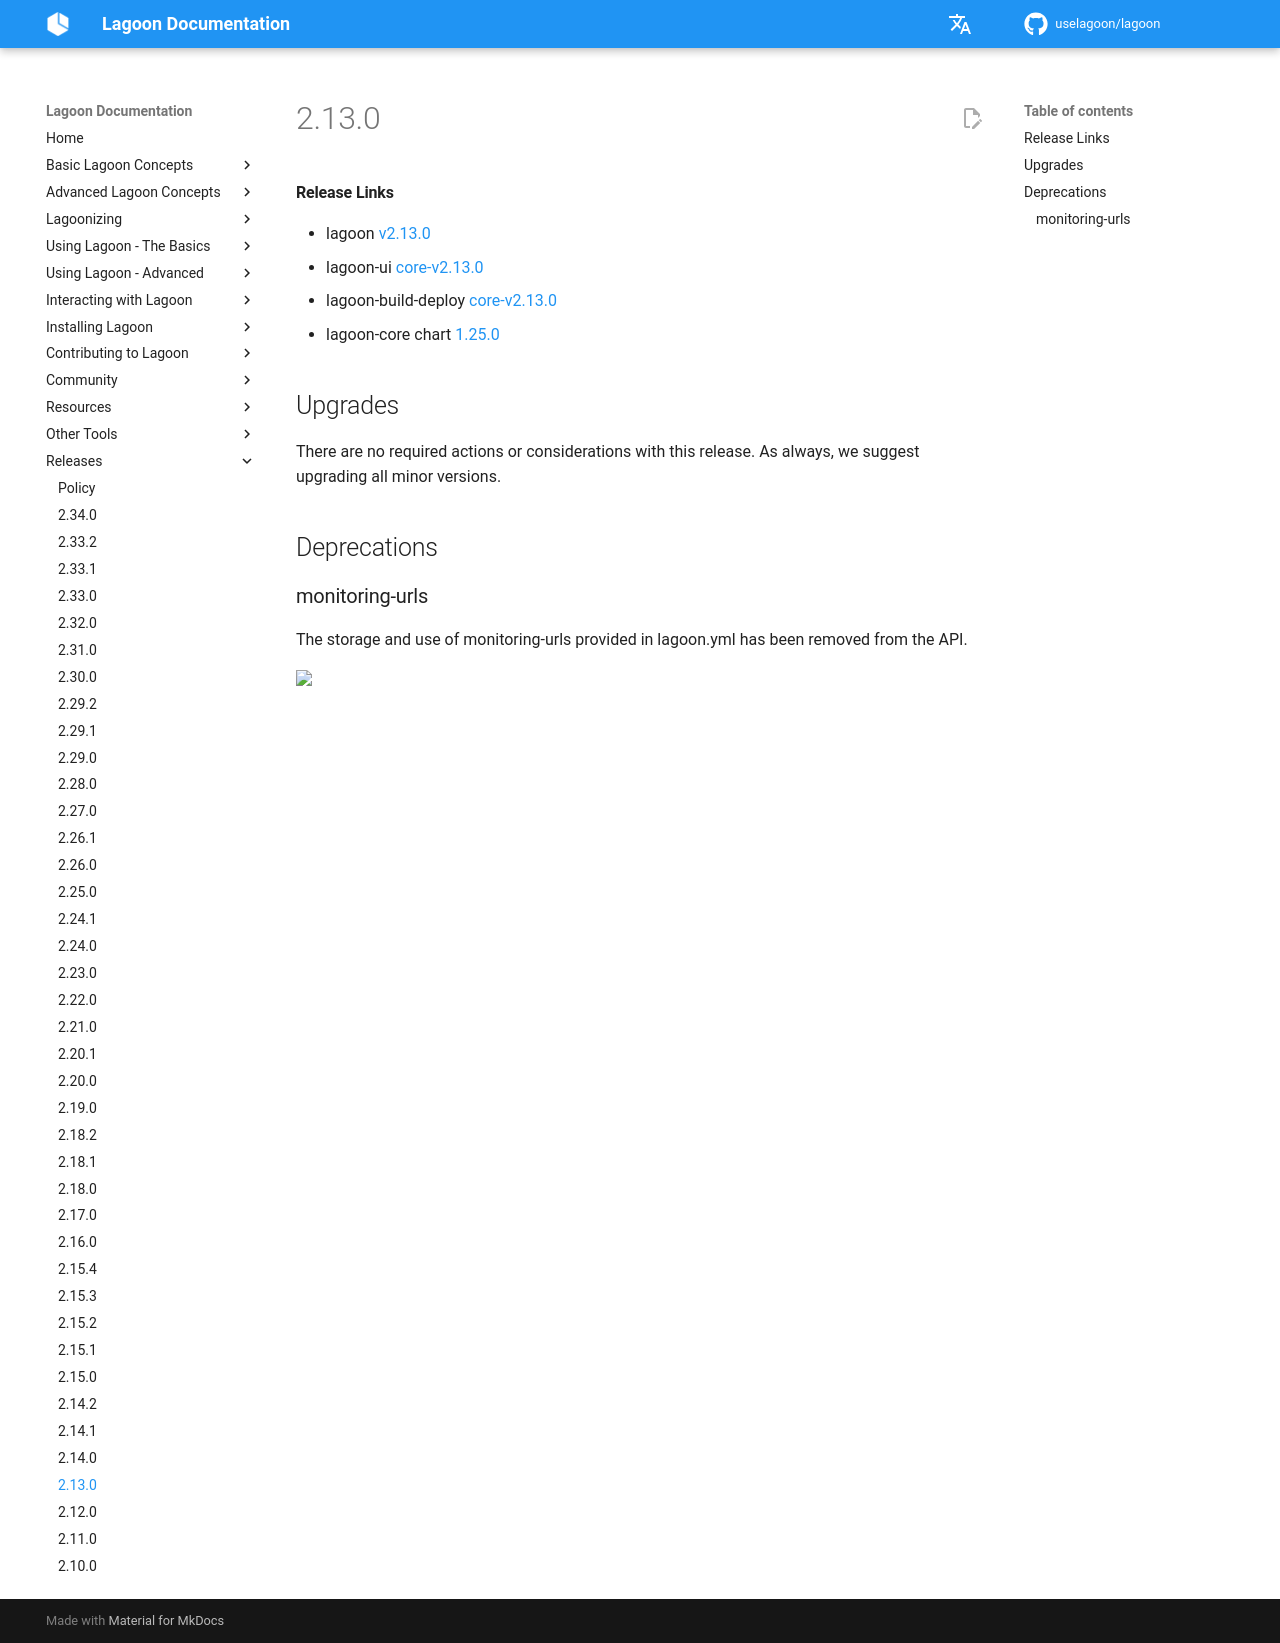

repository: uselagoon/lagoon · page: releases/2.13.0/index.html · generator: mkdocs

#### Release Links
* lagoon [v2.13.0](https://github.com/uselagoon/lagoon/releases/tag/v2.13.0)
* lagoon-ui [core-v2.13.0](https://github.com/uselagoon/lagoon-ui/releases/tag/core-v2.13.0)
* lagoon-build-deploy [core-v2.13.0](https://github.com/uselagoon/build-deploy-tool/releases/tag/core-v2.13.0)
* lagoon-core chart [1.25.0](https://github.com/uselagoon/lagoon-charts/releases/tag/lagoon-core-1.25.0)

## Upgrades

There are no required actions or considerations with this release. As always, we suggest upgrading all minor versions.

## Deprecations

### monitoring-urls
The storage and use of monitoring-urls provided in lagoon.yml has been removed from the API.
